Dataset: split_mushroom_data (GitHub, advait-s06/mushroom-classification-model). Classes: conditionally edible, edible, poisonous.

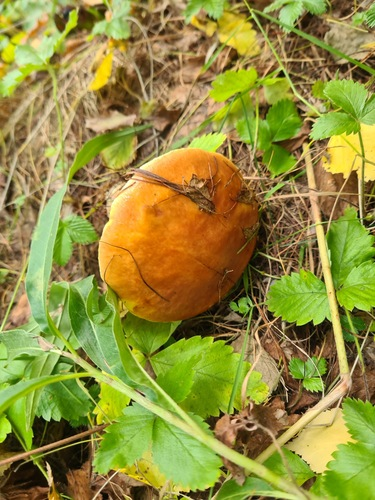
Label: conditionally edible

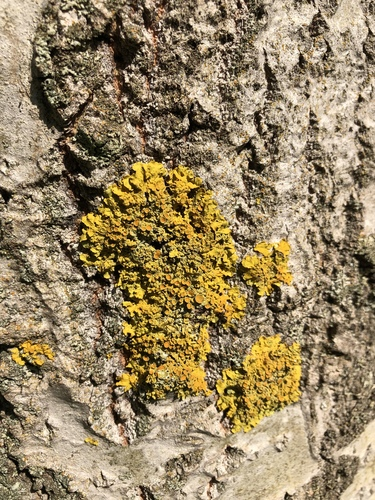
Label: poisonous

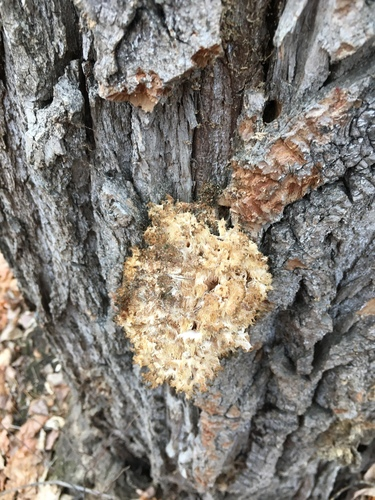
Label: edible

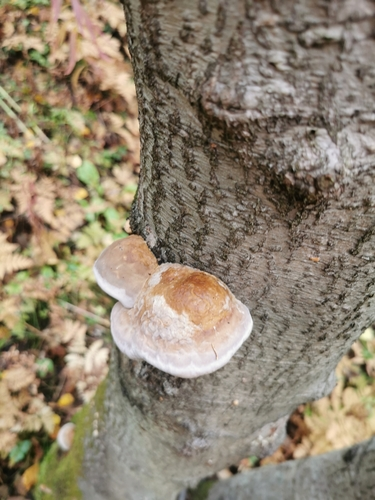
Label: conditionally edible

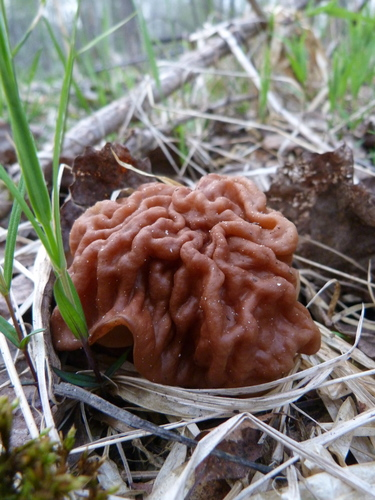
Label: poisonous

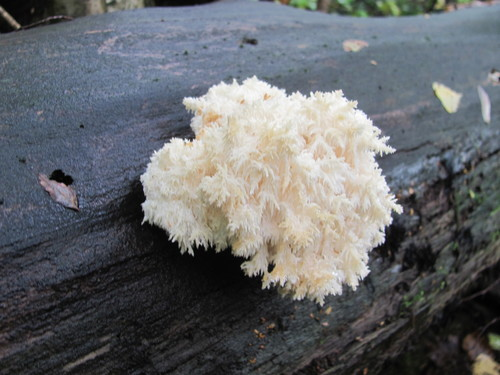
Label: edible
